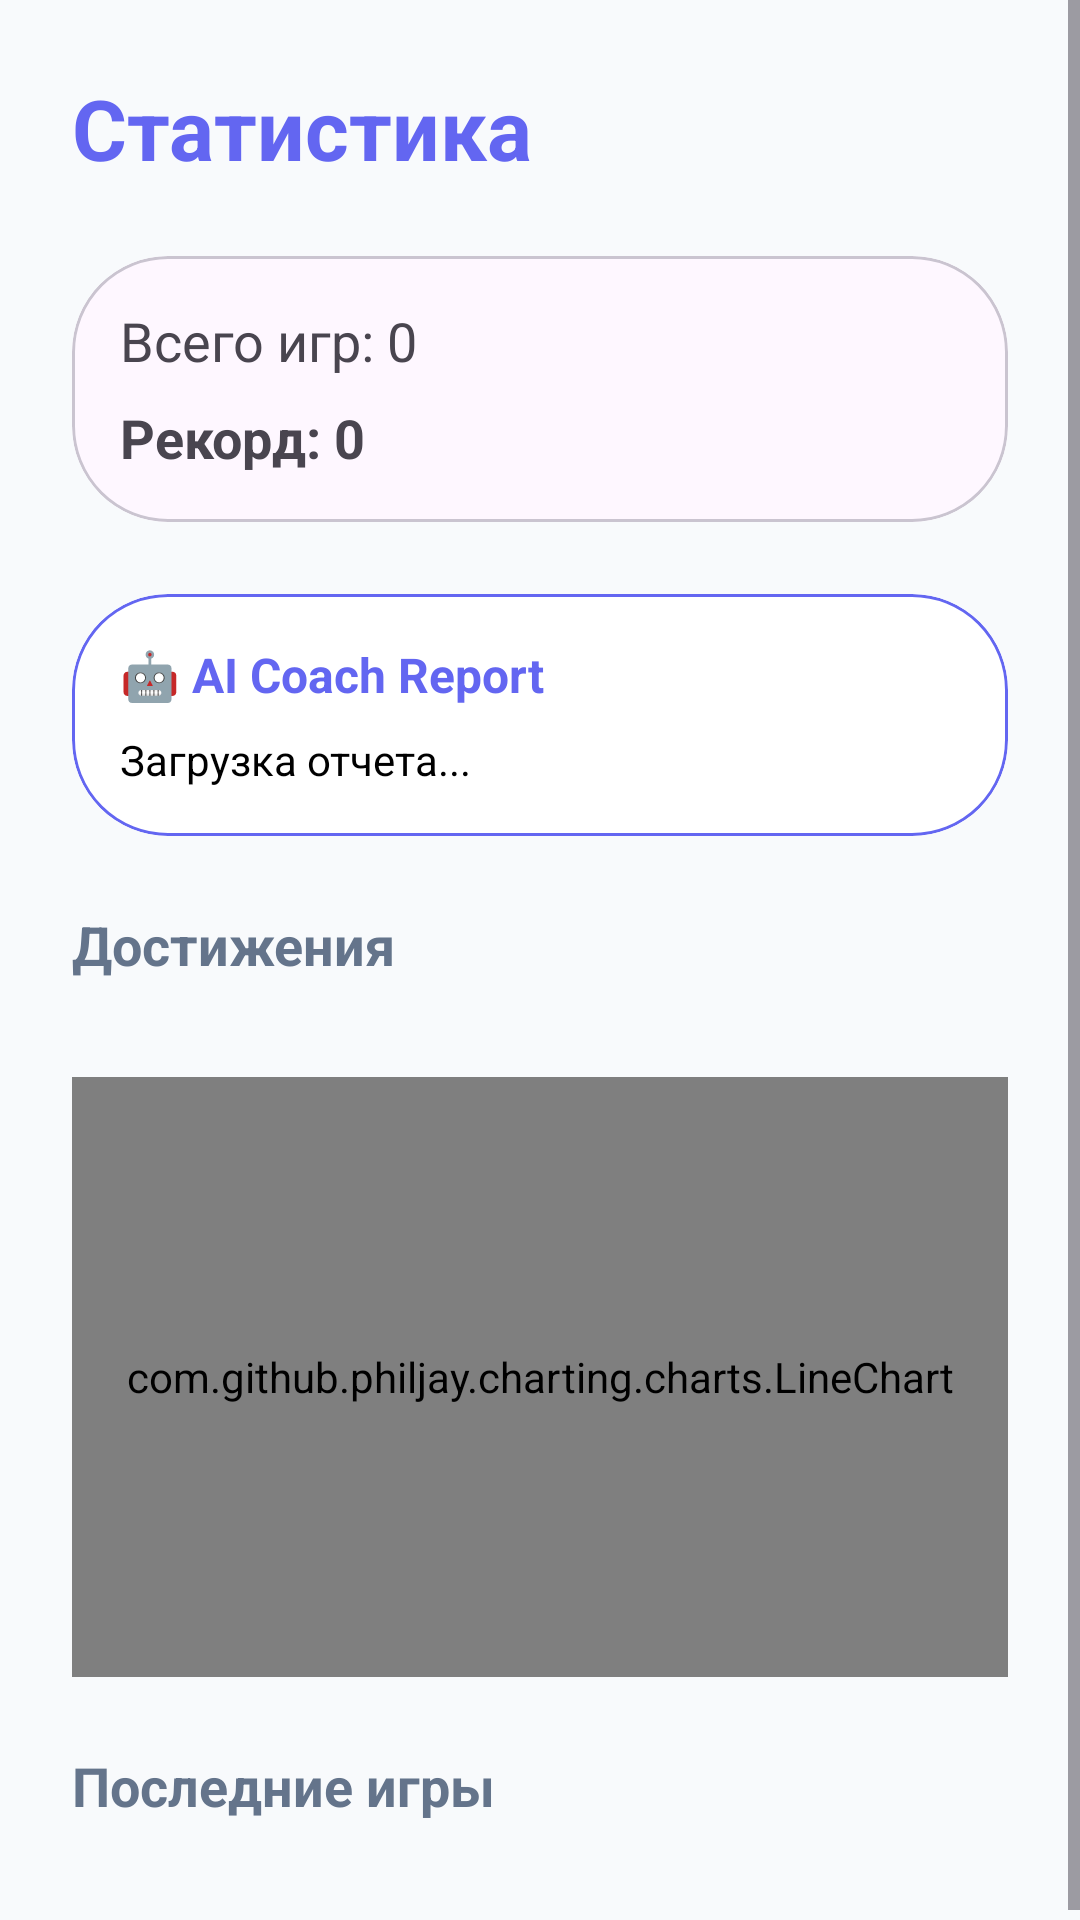

The Android layout XML behind this screen, and the referenced resources:
<!-- AndroidManifest.xml: application theme Theme.Quiz -->
<!-- res/layout/activity_statistics.xml -->
<?xml version="1.0" encoding="utf-8"?>
<ScrollView xmlns:android="http://schemas.android.com/apk/res/android"
    xmlns:app="http://schemas.android.com/apk/res-auto"
    android:layout_width="match_parent"
    android:layout_height="match_parent"
    android:background="@color/gray_bg">

    <LinearLayout
        android:layout_width="match_parent"
        android:layout_height="wrap_content"
        android:orientation="vertical"
        android:padding="24dp">

        <TextView
            android:layout_width="wrap_content"
            android:layout_height="wrap_content"
            android:text="Статистика"
            android:textSize="28sp"
            android:textStyle="bold"
            android:textColor="@color/brand_purple" />

        <com.google.android.material.card.MaterialCardView
            android:layout_width="match_parent"
            android:layout_height="wrap_content"
            android:layout_marginTop="24dp"
            app:cardCornerRadius="32dp">

            <LinearLayout
                android:layout_width="match_parent"
                android:layout_height="wrap_content"
                android:orientation="vertical"
                android:padding="16dp">

                <TextView
                    android:id="@+id/tvTotalGames"
                    android:layout_width="wrap_content"
                    android:layout_height="wrap_content"
                    android:text="Всего игр: 0"
                    android:textSize="18sp" />

                <TextView
                    android:id="@+id/tvBestScore"
                    android:layout_width="wrap_content"
                    android:layout_height="wrap_content"
                    android:layout_marginTop="8dp"
                    android:text="Рекорд: 0"
                    android:textSize="18sp"
                    android:textStyle="bold" />
            </LinearLayout>
        </com.google.android.material.card.MaterialCardView>

        <com.google.android.material.card.MaterialCardView
            android:id="@+id/cardCoach"
            android:layout_width="match_parent"
            android:layout_height="wrap_content"
            android:layout_marginTop="24dp"
            app:cardCornerRadius="32dp"
            app:cardBackgroundColor="@color/white"
            app:strokeColor="@color/brand_purple"
            app:strokeWidth="1dp">

            <LinearLayout
                android:layout_width="match_parent"
                android:layout_height="wrap_content"
                android:orientation="vertical"
                android:padding="16dp">

                <TextView
                    android:layout_width="wrap_content"
                    android:layout_height="wrap_content"
                    android:text="🤖 AI Coach Report"
                    android:textSize="16sp"
                    android:textStyle="bold"
                    android:textColor="@color/brand_purple" />

                <TextView
                    android:id="@+id/tvCoachReport"
                    android:layout_width="match_parent"
                    android:layout_height="wrap_content"
                    android:layout_marginTop="8dp"
                    android:text="Загрузка отчета..."
                    android:textSize="14sp"
                    android:textColor="@color/black"
                    android:lineSpacingExtra="4dp" />
            </LinearLayout>
        </com.google.android.material.card.MaterialCardView>

        <TextView
            android:layout_width="wrap_content"
            android:layout_height="wrap_content"
            android:layout_marginTop="24dp"
            android:text="Достижения"
            android:textSize="18sp"
            android:textStyle="bold"
            android:textColor="@color/muted_gray" />

        <androidx.recyclerview.widget.RecyclerView
            android:id="@+id/rvAchievements"
            android:layout_width="match_parent"
            android:layout_height="wrap_content"
            android:layout_marginTop="8dp"
            android:orientation="horizontal"
            app:layoutManager="androidx.recyclerview.widget.LinearLayoutManager" />

        <com.github.philjay.charting.charts.LineChart
            android:id="@+id/chart"
            android:layout_width="match_parent"
            android:layout_height="200dp"
            android:layout_marginTop="24dp" />

        <TextView
            android:layout_width="wrap_content"
            android:layout_height="wrap_content"
            android:layout_marginTop="24dp"
            android:text="Последние игры"
            android:textSize="18sp"
            android:textStyle="bold"
            android:textColor="@color/muted_gray" />

        <androidx.recyclerview.widget.RecyclerView
            android:id="@+id/rvHistory"
            android:layout_width="match_parent"
            android:layout_height="wrap_content"
            android:layout_marginTop="12dp"
            android:nestedScrollingEnabled="false" />

    </LinearLayout>
</ScrollView>
<!-- resources referenced by this layout -->
<resources>
  <color name="black">#000000</color>
  <color name="brand_purple">#6366F1</color>
  <color name="gray_bg">#F8FAFC</color>
  <color name="muted_gray">#64748B</color>
  <color name="white">#FFFFFF</color>
  <style name="Theme.Quiz" parent="Base.Theme.Quiz" />
  <style name="Base.Theme.Quiz" parent="Theme.Material3.Light.NoActionBar">
          
          
      </style>
</resources>
